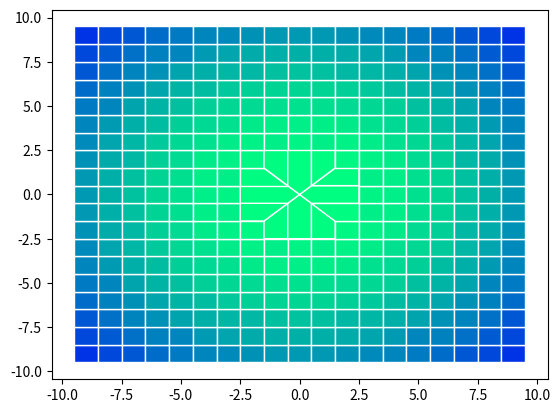

Generate this figure with matplotlib:
import matplotlib.pyplot as plt
import numpy as np
from matplotlib import cm
from scipy.spatial import Voronoi

# Some test data

qx_base_values = np.linspace(-10, 10, 21)
qy_base_values = np.linspace(-10, 10, 21)

qx, qy = np.meshgrid(qx_base_values, qy_base_values)

include = np.logical_not((np.abs(qx) < 2) & (np.abs(qy) < 2))

qx = qx[include]
qy = qy[include]

r = np.sqrt(qx**2 + qy**2)

data = np.log((1+np.cos(3*r))*np.exp(-r*r))

colormap = cm.get_cmap('winter', 256)

def get_data_mesh(x, y, data):

    input_data = np.array((x, y)).T
    voronoi = Voronoi(input_data)

    # plt.scatter(voronoi.vertices[:,0], voronoi.vertices[:,1])
    # plt.scatter(voronoi.points[:,0], voronoi.points[:,1])

    cmin = np.min(data)
    cmax = np.max(data)

    color_index_map = np.array(255 * (data - cmin) / (cmax - cmin), dtype=int)

    for point_index, points in enumerate(voronoi.points):

        region_index = voronoi.point_region[point_index]
        region = voronoi.regions[region_index]

        if len(region) > 0:

            if -1 in region:

                pass

            else:

                color = colormap(color_index_map[point_index])

                circly = region + [region[0]]
                plt.fill(voronoi.vertices[circly, 0], voronoi.vertices[circly, 1], color=color, edgecolor="white")

    plt.show()

get_data_mesh(qx.reshape(-1), qy.reshape(-1), data)
